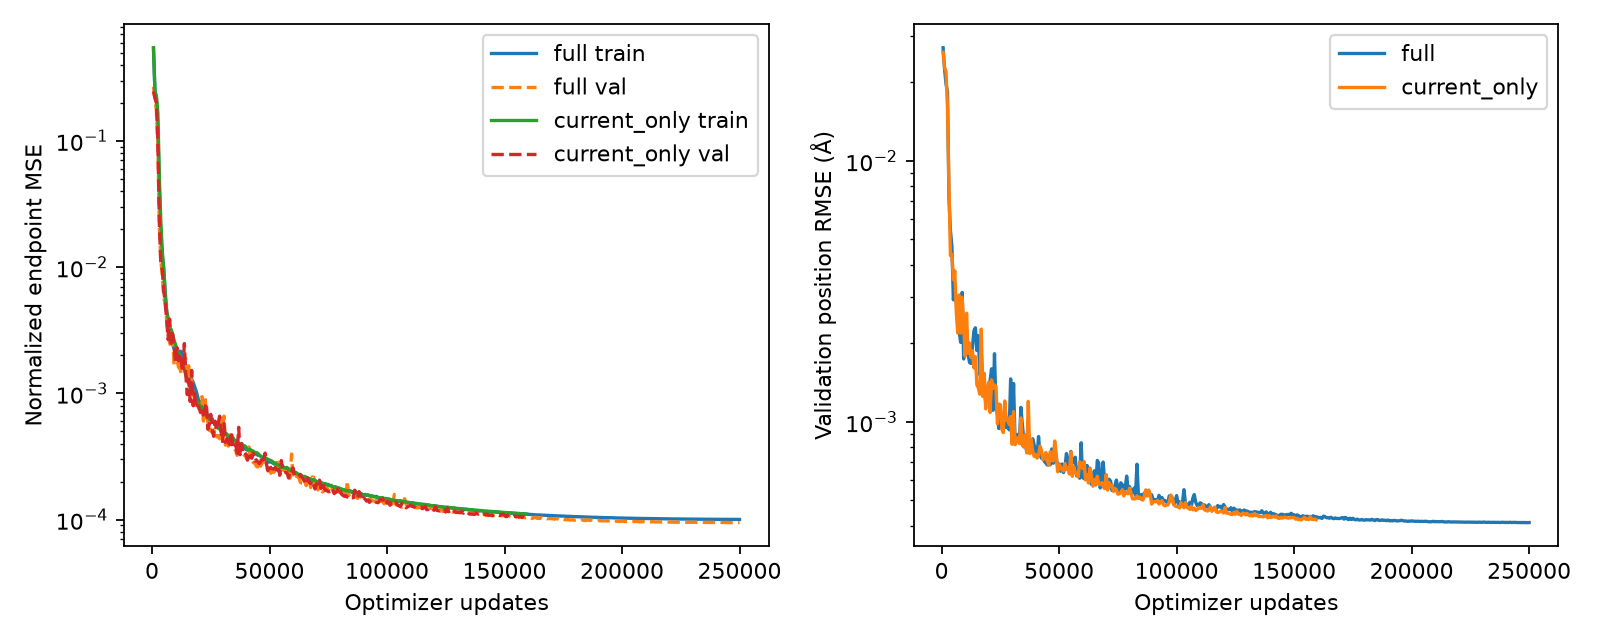

Values plotted in this chart, from the file beside it:
model, epoch, optimizer_steps, train_final_loss, train_proposal_loss, val_final_loss, val_proposal_loss, val_position_RMSE_A, val_velocity_RMSE_A_fs, lr, epoch_seconds
full, 1, 625, 0.5418, 0.7723, 0.2676, 0.6361, 0.02713, 0.007063, 4.624999999999999e-05, 234.9
full, 2, 1250, 0.2473, 0.6606, 0.2121, 0.5909, 0.0225, 0.006603, 8.249999999999999e-05, 234.9
full, 3, 1875, 0.2167, 0.5861, 0.1733, 0.4903, 0.01973, 0.006075, 0.0001187, 233.3
full, 4, 2500, 0.1278, 0.4826, 0.09187, 0.4516, 0.01835, 0.003566, 0.000155, 237.3
full, 5, 3125, 0.0405, 0.4412, 0.02094, 0.3624, 0.00721, 0.00205, 0.0001913, 235.2
full, 6, 3750, 0.01758, 0.3243, 0.01124, 0.2702, 0.005417, 0.001476, 0.0002275, 235.9
full, 7, 4375, 0.01248, 0.2699, 0.008685, 0.2369, 0.004706, 0.001308, 0.0002637, 237.5
full, 8, 5000, 0.009611, 0.2434, 0.005766, 0.2205, 0.002935, 0.001207, 0.0003, 231.5
full, 9, 5625, 0.00638, 0.2293, 0.005071, 0.2113, 0.003293, 0.001053, 0.0003, 235.6
full, 10, 6250, 0.00446, 0.2206, 0.00377, 0.2036, 0.002852, 0.0009059, 0.0003, 234.6
full, 11, 6875, 0.003752, 0.2138, 0.002898, 0.1978, 0.00249, 0.000796, 0.0003, 238.5
full, 12, 7500, 0.00311, 0.2074, 0.002514, 0.1915, 0.002211, 0.0007586, 0.0002999, 233.1
full, 13, 8125, 0.002772, 0.2008, 0.002315, 0.1848, 0.002015, 0.0007437, 0.0002999, 233.7
full, 14, 8750, 0.002471, 0.1929, 0.003155, 0.1762, 0.003133, 0.0007269, 0.0002998, 235.1
full, 15, 9375, 0.002257, 0.182, 0.001691, 0.1636, 0.001742, 0.0006329, 0.0002998, 240
full, 16, 10000, 0.002162, 0.1654, 0.002136, 0.1449, 0.002322, 0.0006509, 0.0002997, 239.6
full, 17, 10625, 0.002117, 0.1425, 0.001862, 0.121, 0.001957, 0.0006444, 0.0002996, 236.6
full, 18, 11250, 0.002052, 0.1175, 0.001612, 0.0979, 0.001819, 0.0005999, 0.0002995, 239.9
full, 19, 11875, 0.002159, 0.09269, 0.001567, 0.07471, 0.001689, 0.0006074, 0.0002994, 237.6
full, 20, 12500, 0.002143, 0.07161, 0.001432, 0.05881, 0.001674, 0.0005717, 0.0002993, 232.5
full, 21, 13125, 0.001949, 0.05677, 0.001619, 0.04727, 0.001929, 0.0005835, 0.0002992, 219.5
full, 22, 13750, 0.001832, 0.04681, 0.001822, 0.04044, 0.002235, 0.0005835, 0.0002991, 223.6
full, 23, 14375, 0.001651, 0.03987, 0.001884, 0.03517, 0.002294, 0.0005891, 0.000299, 236.1
full, 24, 15000, 0.001626, 0.03495, 0.001412, 0.03131, 0.001877, 0.0005315, 0.0002988, 231.4
full, 25, 15625, 0.001489, 0.03127, 0.001652, 0.02893, 0.00214, 0.0005535, 0.0002987, 231.6
full, 26, 16250, 0.0014, 0.0283, 0.001224, 0.02549, 0.001516, 0.0005336, 0.0002985, 231.4
full, 27, 16875, 0.001298, 0.02587, 0.001285, 0.02324, 0.001862, 0.0004933, 0.0002983, 237.4
full, 28, 17500, 0.001225, 0.02389, 0.0009715, 0.02166, 0.001408, 0.0004663, 0.0002981, 237.1
full, 29, 18125, 0.001131, 0.02214, 0.0009221, 0.02041, 0.001348, 0.000458, 0.000298, 236.4
full, 30, 18750, 0.001046, 0.02055, 0.0007481, 0.0187, 0.001189, 0.0004165, 0.0002978, 232.7
full, 31, 19375, 0.0009481, 0.01919, 0.0008061, 0.01745, 0.001229, 0.0004331, 0.0002975, 237.2
full, 32, 20000, 0.000858, 0.01798, 0.0007531, 0.01649, 0.001238, 0.0004108, 0.0002973, 237.4
full, 33, 20625, 0.0008583, 0.01697, 0.0008097, 0.01646, 0.001438, 0.0003992, 0.0002971, 233.5
full, 34, 21250, 0.0007989, 0.01612, 0.0009428, 0.01484, 0.001597, 0.000422, 0.0002969, 235.7
full, 35, 21875, 0.0007644, 0.01535, 0.0006032, 0.01426, 0.001108, 0.0003678, 0.0002966, 237.9
full, 36, 22500, 0.0007115, 0.01461, 0.0009531, 0.01397, 0.001824, 0.0003748, 0.0002964, 232.8
full, 37, 23125, 0.000707, 0.01402, 0.0006985, 0.01314, 0.001145, 0.0004029, 0.0002961, 232.2
full, 38, 23750, 0.0006671, 0.01342, 0.0005947, 0.01257, 0.001071, 0.0003696, 0.0002958, 234
full, 39, 24375, 0.0006523, 0.01294, 0.0004859, 0.01204, 0.0009425, 0.000338, 0.0002955, 235.1
full, 40, 25000, 0.0006199, 0.01246, 0.0005214, 0.01195, 0.001025, 0.0003427, 0.0002953, 240.1
full, 41, 25625, 0.0006302, 0.01207, 0.0004881, 0.01131, 0.0009691, 0.0003351, 0.000295, 238.6
full, 42, 26250, 0.0005882, 0.01164, 0.0005092, 0.01101, 0.001043, 0.0003339, 0.0002947, 240.3
full, 43, 26875, 0.0005762, 0.0113, 0.0005247, 0.0108, 0.001094, 0.0003329, 0.0002943, 240.3
full, 44, 27500, 0.0005479, 0.01093, 0.0004532, 0.01036, 0.0009512, 0.0003202, 0.000294, 240.3
full, 45, 28125, 0.0005299, 0.01062, 0.0004598, 0.01006, 0.0009631, 0.0003217, 0.0002937, 238.6
full, 46, 28750, 0.0005392, 0.01035, 0.0004373, 0.009991, 0.0009322, 0.0003148, 0.0002933, 236.2
full, 47, 29375, 0.0005, 0.01004, 0.0006361, 0.009733, 0.001461, 0.0003136, 0.000293, 225.6
full, 48, 30000, 0.000504, 0.009794, 0.0004054, 0.009262, 0.0009263, 0.0002986, 0.0002926, 221.5
full, 49, 30625, 0.0004999, 0.009568, 0.0006603, 0.009235, 0.001402, 0.0003394, 0.0002922, 237.9
full, 50, 31250, 0.0004783, 0.009312, 0.0003892, 0.008876, 0.0008441, 0.0003024, 0.0002919, 233.6
full, 51, 31875, 0.000468, 0.009084, 0.0004037, 0.008619, 0.0008655, 0.0003071, 0.0002915, 233
full, 52, 32500, 0.0004534, 0.008862, 0.0003823, 0.008573, 0.0008963, 0.0002904, 0.0002911, 232.2
full, 53, 33125, 0.0004529, 0.008676, 0.0004163, 0.008357, 0.0008475, 0.0003164, 0.0002907, 234
full, 54, 33750, 0.0004374, 0.008478, 0.0004705, 0.008204, 0.001136, 0.0002965, 0.0002903, 235.1
full, 55, 34375, 0.0004394, 0.008303, 0.0004182, 0.008018, 0.0009719, 0.000298, 0.0002898, 234.7
full, 56, 35000, 0.0004183, 0.008101, 0.0003615, 0.007732, 0.0008545, 0.0002852, 0.0002894, 235.4
full, 57, 35625, 0.0004136, 0.007948, 0.0003511, 0.007569, 0.0008166, 0.000285, 0.000289, 236
full, 58, 36250, 0.0003971, 0.007761, 0.0003232, 0.007445, 0.0007655, 0.0002761, 0.0002885, 237.2
full, 59, 36875, 0.0003934, 0.007616, 0.0003476, 0.007352, 0.0008408, 0.0002792, 0.0002881, 237
full, 60, 37500, 0.0003913, 0.007459, 0.0003452, 0.007196, 0.0008515, 0.000276, 0.0002876, 243.6
... 595 more rows
